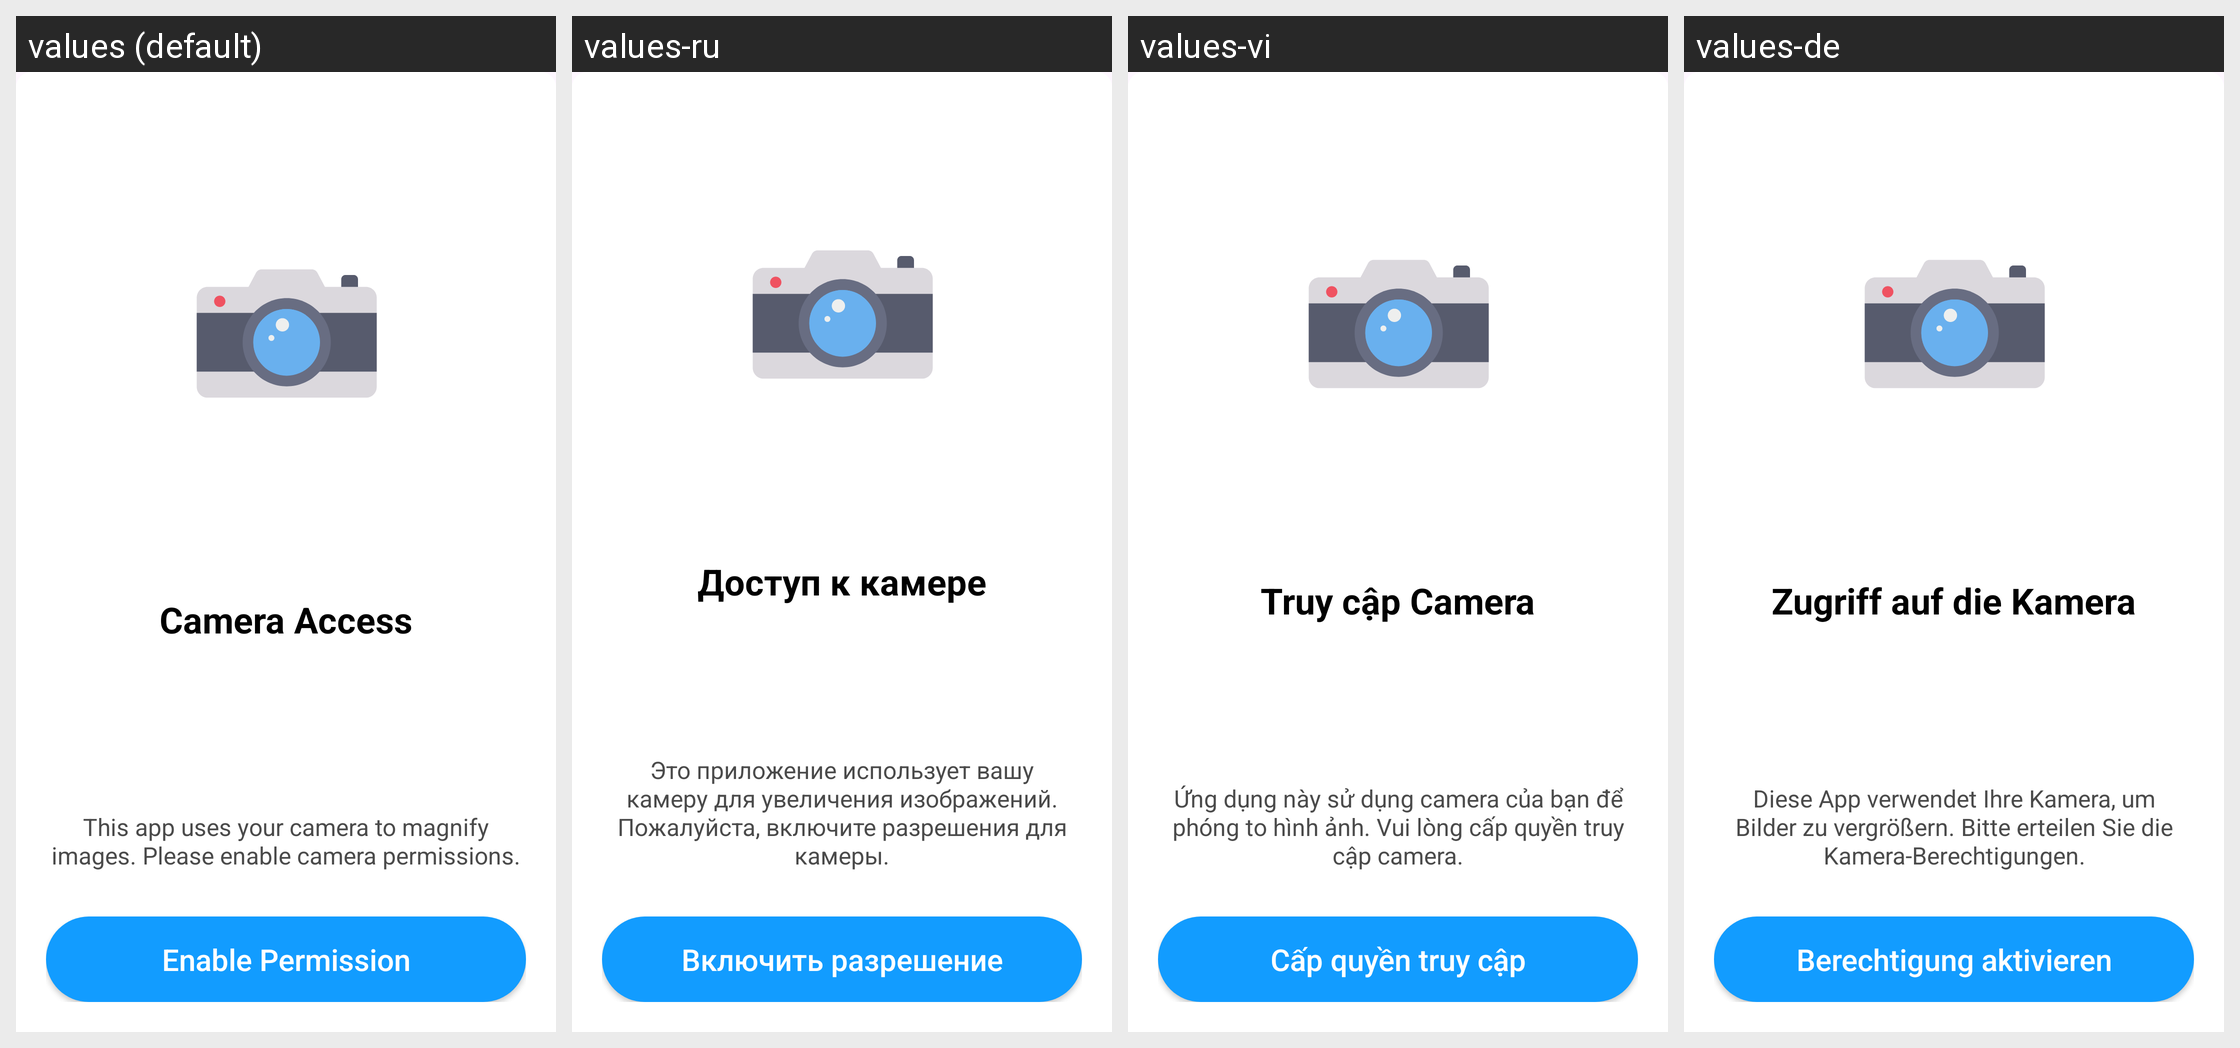

Here is an Android app screen in its default locale and in the app's own translations. Write out the translated-string differences for the strings that appear on this screen.
Android screen res/layout/btm_dialog_permission.xml rendered under 4 locales, left to right: values (default), values-ru, values-vi, values-de. Device: Nexus 5 (rendered at 1080×1920; each locale shown at half size, 540×960, under a caption strip naming it); theme Theme.CustomCamera.
Other locales in the repository, not shown: values-da, values-fr, values-it, values-pl, values-sv.
Strings drawn on this screen, with the default value and each locale's value (text and hints the layout hard-codes appear in the picture but are not listed):

camera_access
  values: Camera Access
  values-ru: Доступ к камере
  values-vi: Truy cập Camera
  values-de: Zugriff auf die Kamera

permission_description
  values: This app uses your camera to magnify images. Please enable camera permissions.
  values-ru: Это приложение использует вашу камеру для увеличения изображений. Пожалуйста, включите разрешения для камеры.
  values-vi: Ứng dụng này sử dụng camera của bạn để phóng to hình ảnh. Vui lòng cấp quyền truy cập camera.
  values-de: Diese App verwendet Ihre Kamera, um Bilder zu vergrößern. Bitte erteilen Sie die Kamera-Berechtigungen.

enable_permission
  values: Enable Permission
  values-ru: Включить разрешение
  values-vi: Cấp quyền truy cập
  values-de: Berechtigung aktivieren
